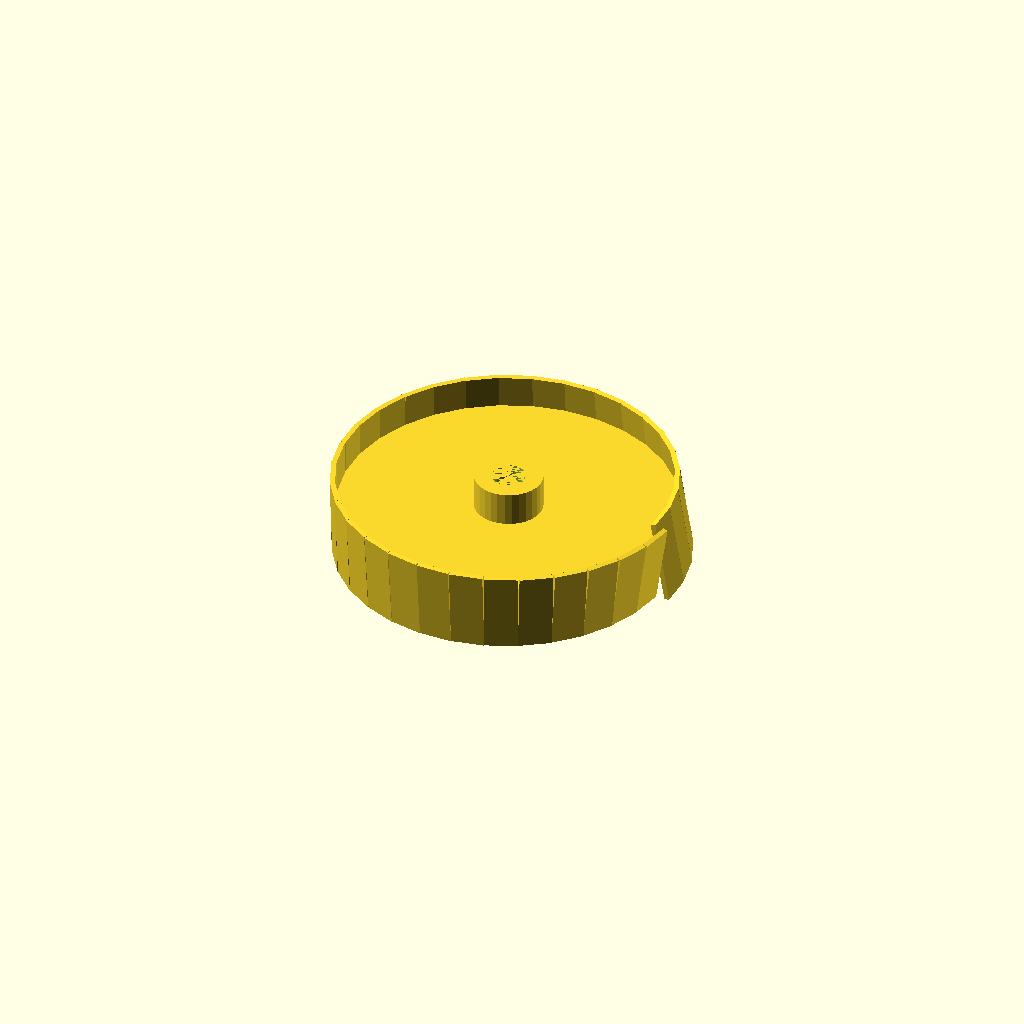
Cell 1: rendered with the file's own defaults.
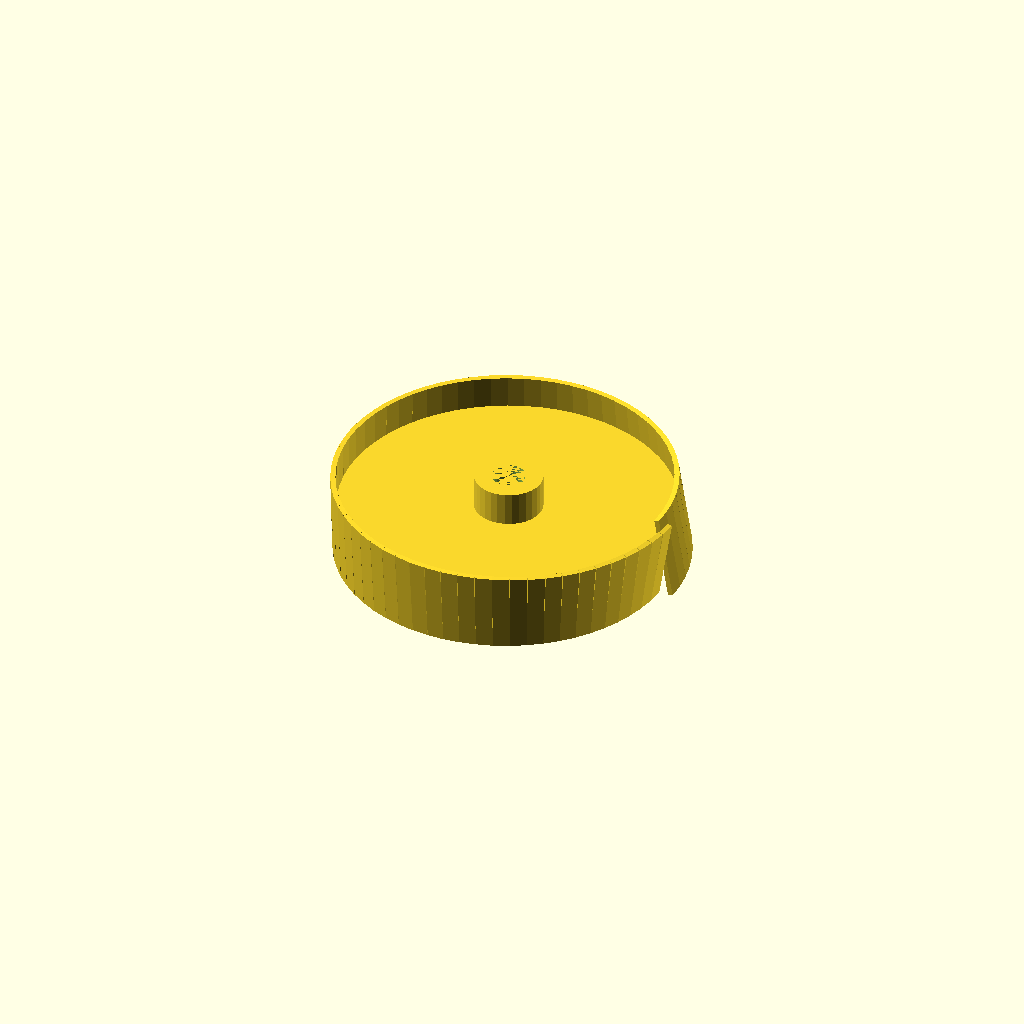
Cell 2: the same model with scanlines = 64.
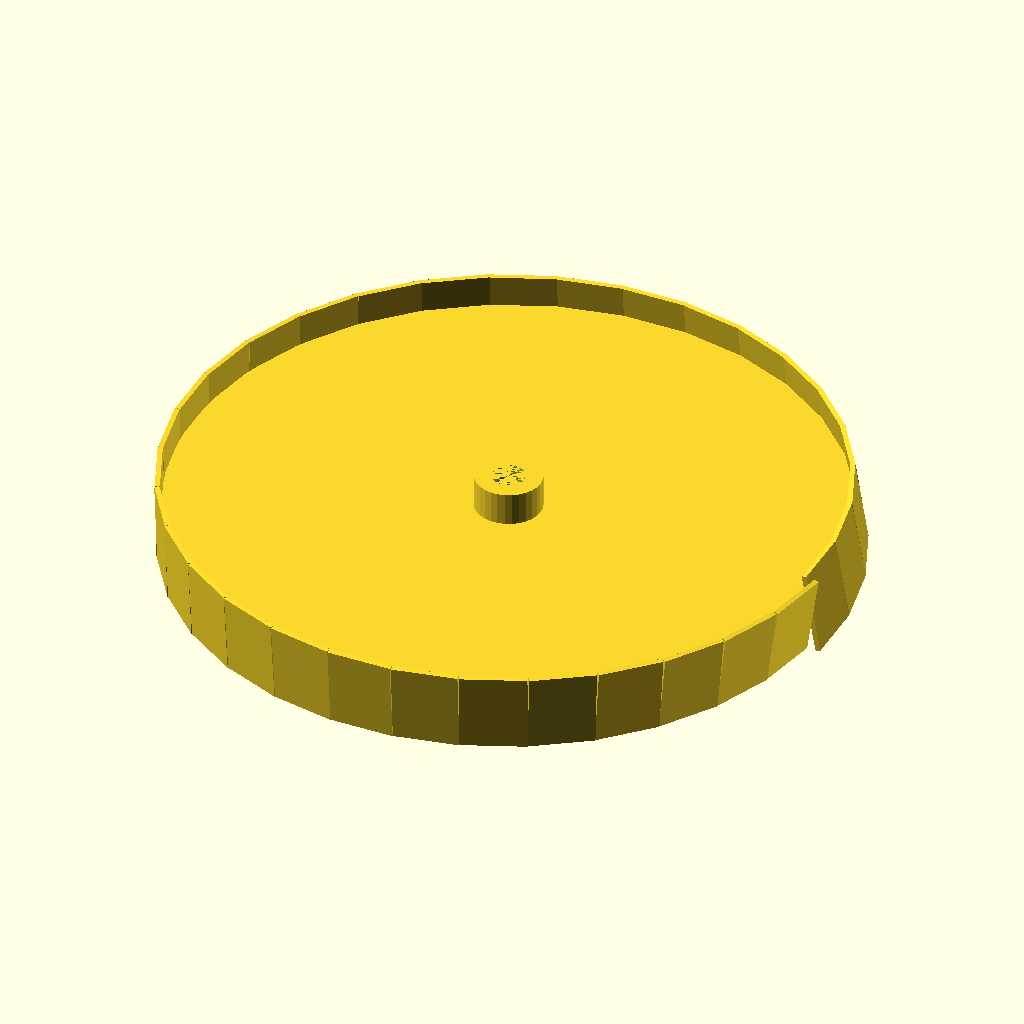
Cell 3: the same model with diameter = 400.
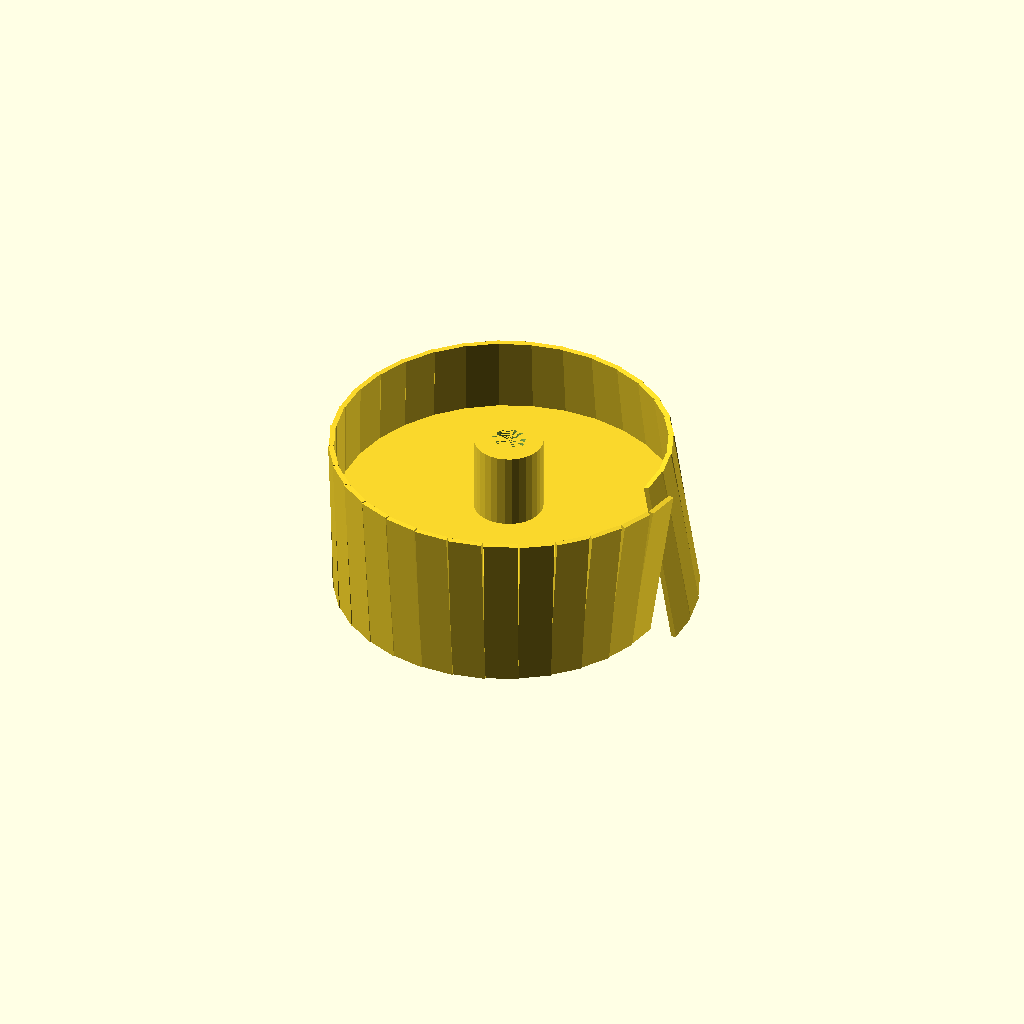
Cell 4 — height set to 100, the other parameters unchanged.
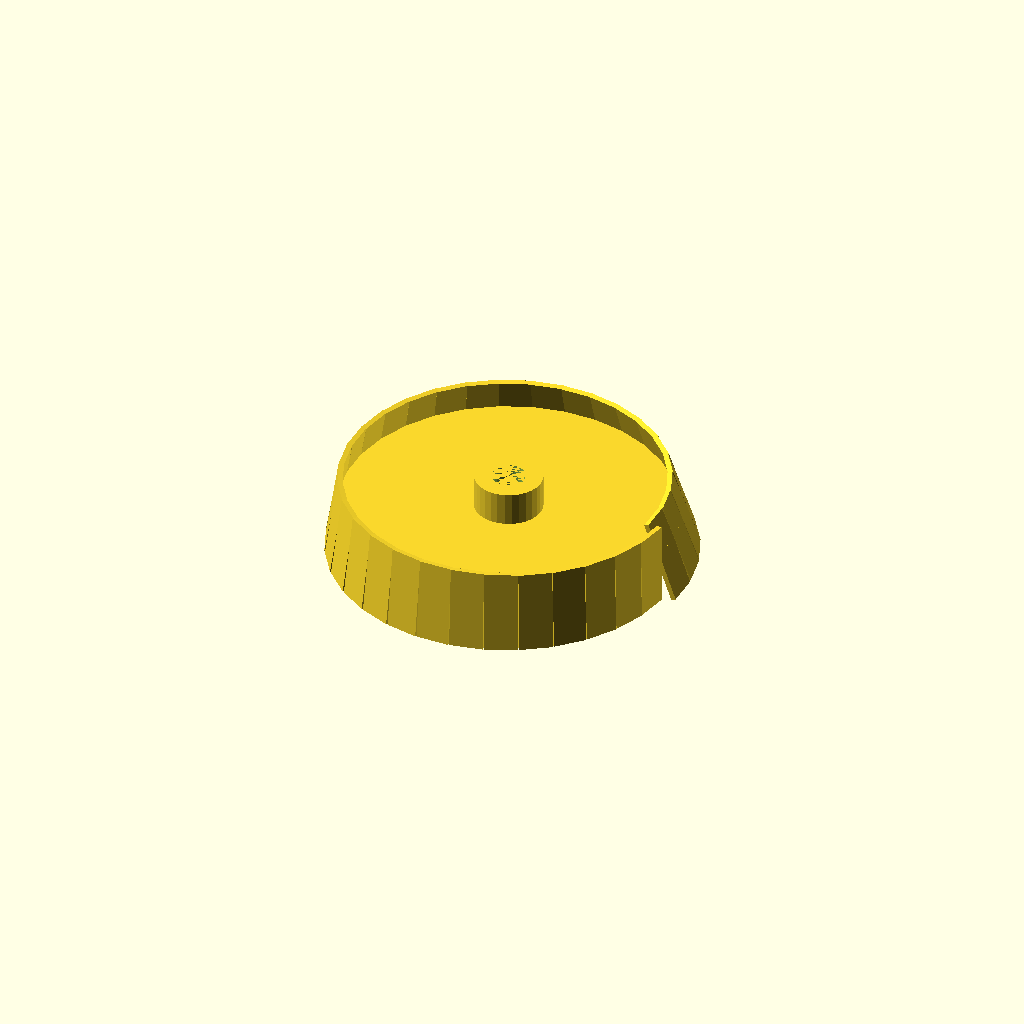
Cell 5: tiltstart = -20 (everything else at default).
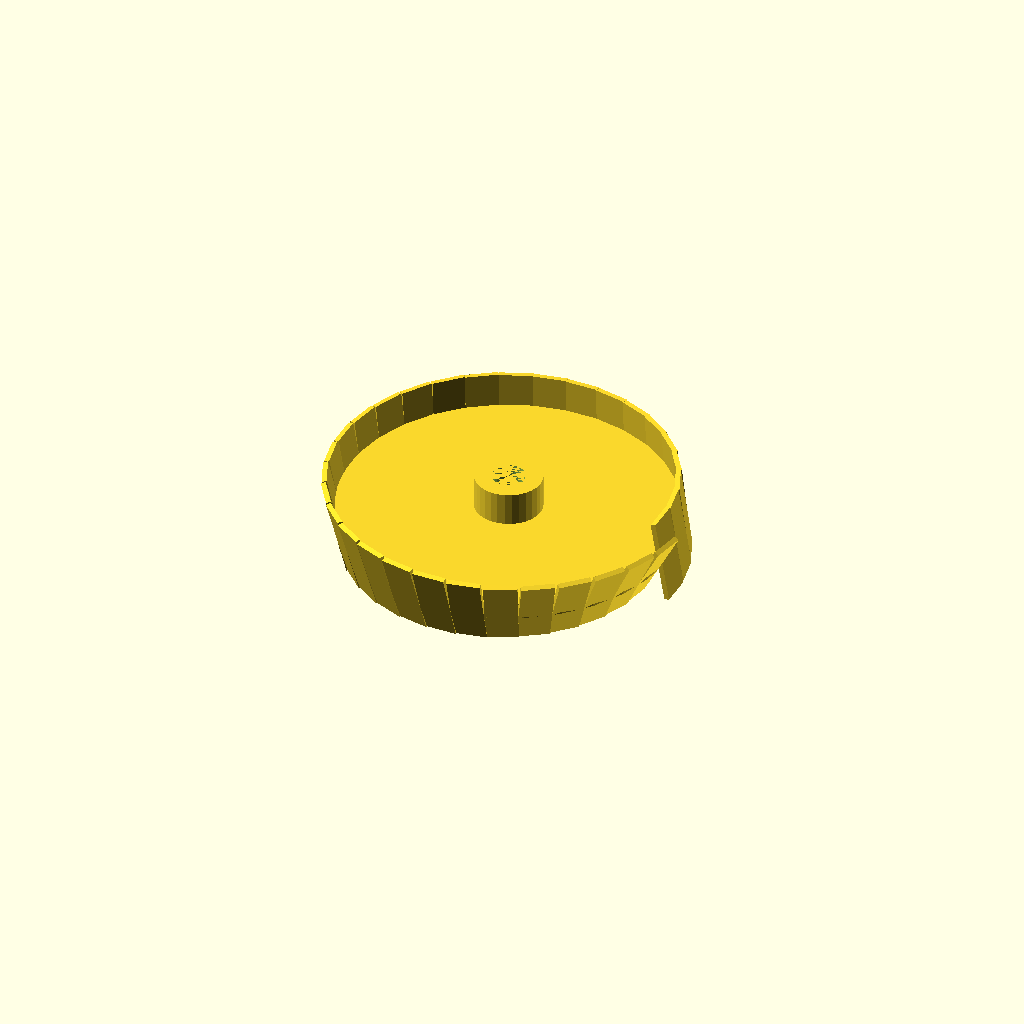
Cell 6: the same model with tiltrange = 40.
All cells are drawn from one camera (rotation 55°, 0°, 25°, orthographic, colour scheme Cornfield), so only the parameter changes between them.
Source of the model, mirror-drum.scad:
/*
Mirror drum generator for mechanical TV
Jenny List 2026
CC-BY-SA 4.0

Rotation is clockwise

*/

//TV standard. Baird=30, nbtv.org=32
scanlines = 32;
//diameter of drum
diameter = 200;
//Drum height
height = 50;
// mirror tilt parameters. YOU WILL NEED TO ADJUST THESE, THE DEFAULTS ARE PICKED TO MAKE THE TILT OBVIOUS AND ARE FAR TOO BIG!
tiltstart = -10; //Starts at -10 degrees
tiltrange = 20; //Tilt range spans 20 degrees, to +10 degrees

drumradius = diameter/2;
degreesperdot = 360/scanlines;
tilt = tiltstart;
tiltstep = tiltrange/360;
mirrorheight = height;
mirrorwidth =(PI*diameter)/scanlines;
    
//Draw mirror mounts
for (alpha =[0:degreesperdot:360-degreesperdot]){ //end early for field sync
    translate([drumradius * cos(alpha), drumradius * sin(alpha)]) rotate([0,(tiltstep*alpha)+tiltstart,alpha]) cube([3,mirrorwidth,mirrorheight],true);
}

//Draw central spindle
difference(){
    union(){
        cylinder(10,drumradius,drumradius,true);   
        cylinder(height,20,20,true);
    }
    cylinder(height,10,10,true);
}
Customizer parameters (derived from the source; name, type, default, range or options):
scanlines: number, default 32
diameter: number, default 200
height: number, default 50
tiltstart: number, default -10
tiltrange: number, default 20
